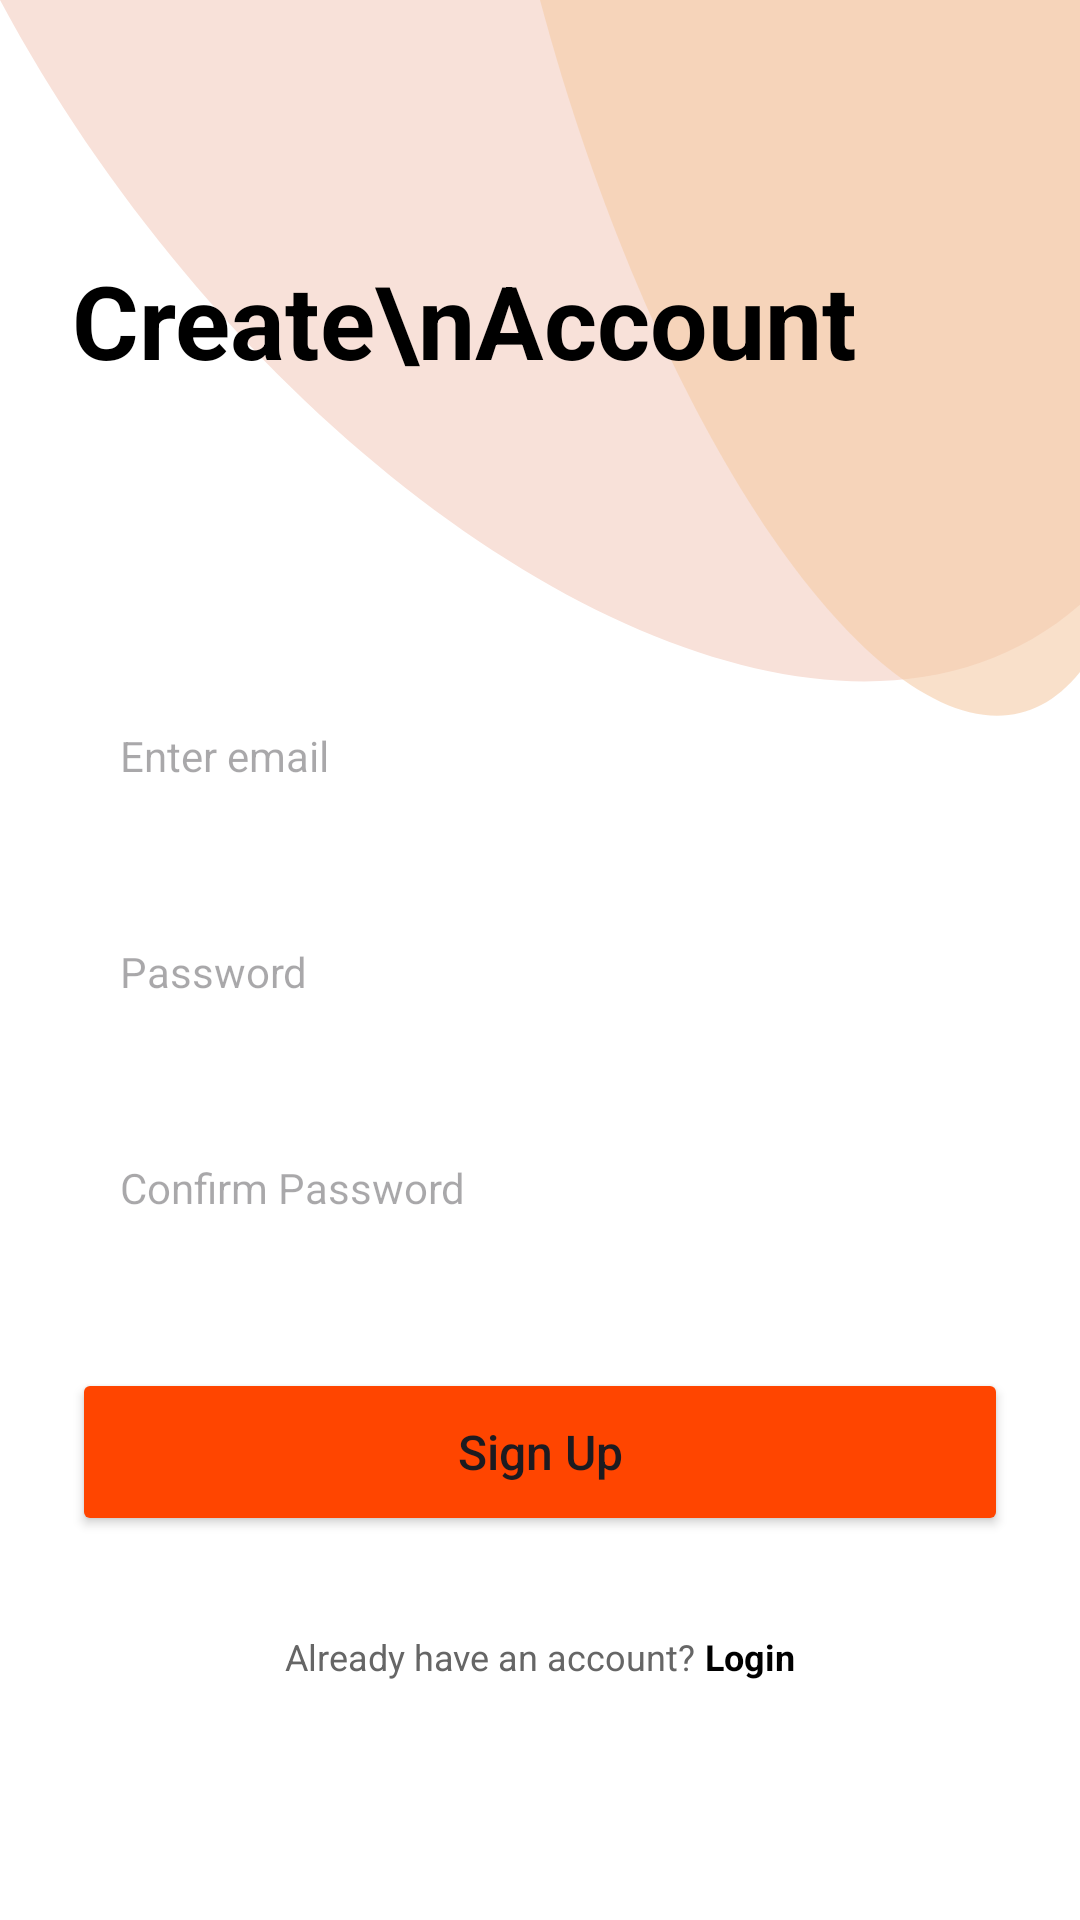

Reconstruct the res/layout file that produces this screen, plus the resources it refers to.
<!-- AndroidManifest.xml: application theme Theme.TaobaoClone -->
<!-- res/layout/activity_register.xml -->
<?xml version="1.0" encoding="utf-8"?>
<RelativeLayout xmlns:android="http://schemas.android.com/apk/res/android"
    xmlns:app="http://schemas.android.com/apk/res-auto"
    xmlns:tools="http://schemas.android.com/tools"
    android:layout_width="match_parent"
    android:layout_height="match_parent"
    android:background="#FFFFFF"
    tools:context=".RegisterActivity">

    <ImageView
        android:layout_width="match_parent"
        android:layout_height="280dp"
        android:scaleType="fitXY"
        android:src="@drawable/bg_login_top"
        android:layout_alignParentTop="true"
        android:layout_alignParentEnd="true"/>

    <LinearLayout
        android:layout_width="match_parent"
        android:layout_height="wrap_content"
        android:orientation="vertical"
        android:padding="24dp"
        android:layout_marginTop="60dp">

        <TextView
            android:layout_width="wrap_content"
            android:layout_height="wrap_content"
            android:text="Create\nAccount"
            android:textSize="34sp"
            android:textStyle="bold"
            android:textColor="#000000"
            android:lineSpacingMultiplier="1.1"/>

    </LinearLayout>

    <ScrollView
        android:layout_width="match_parent"
        android:layout_height="match_parent"
        android:layout_marginTop="200dp"
        android:scrollbars="none">

        <LinearLayout
            android:layout_width="match_parent"
            android:layout_height="wrap_content"
            android:orientation="vertical"
            android:padding="24dp"
            android:gravity="center_horizontal">

            <EditText
                android:id="@+id/emailEditText"
                android:layout_width="match_parent"
                android:layout_height="56dp"
                android:background="@drawable/bg_edit_text"
                android:hint="Enter email"
                android:inputType="textEmailAddress"
                android:paddingHorizontal="16dp"
                android:textSize="14sp"
                android:layout_marginBottom="16dp"/>

            <EditText
                android:id="@+id/passwordEditText"
                android:layout_width="match_parent"
                android:layout_height="56dp"
                android:background="@drawable/bg_edit_text"
                android:hint="Password"
                android:inputType="textPassword"
                android:paddingHorizontal="16dp"
                android:textSize="14sp"
                android:layout_marginBottom="16dp"/>

            <EditText
                android:id="@+id/confirmPasswordEditText"
                android:layout_width="match_parent"
                android:layout_height="56dp"
                android:background="@drawable/bg_edit_text"
                android:hint="Confirm Password"
                android:inputType="textPassword"
                android:paddingHorizontal="16dp"
                android:textSize="14sp"
                android:layout_marginBottom="32dp"/>

            <Button
                android:id="@+id/registerButton"
                android:layout_width="match_parent"
                android:layout_height="56dp"
                android:text="Sign Up"
                android:textAllCaps="false"
                android:textSize="16sp"
                android:backgroundTint="#FF4500"
                app:cornerRadius="12dp"
                android:layout_marginBottom="32dp"/>

            <LinearLayout
                android:layout_width="wrap_content"
                android:layout_height="wrap_content"
                android:orientation="horizontal"
                android:layout_marginBottom="20dp">
                <TextView
                    android:layout_width="wrap_content"
                    android:layout_height="wrap_content"
                    android:text="Already have an account? "
                    android:textColor="#666666"
                    android:textSize="12sp"/>
                <TextView
                    android:id="@+id/loginTextView"
                    android:layout_width="wrap_content"
                    android:layout_height="wrap_content"
                    android:text="Login"
                    android:textColor="#000000"
                    android:textStyle="bold"
                    android:textSize="12sp"/>
            </LinearLayout>

        </LinearLayout>
    </ScrollView>
</RelativeLayout>
<!-- resources referenced by this layout -->
<resources>
  <!-- drawable bg_login_top (drawable) -->
  <vector xmlns:android="http://schemas.android.com/apk/res/android"
      android:width="400dp"
      android:height="250dp"
      android:viewportWidth="400"
      android:viewportHeight="250">
      <path
          android:fillColor="#F8E1D9"
          android:pathData="M0,0 L400,0 L400,180 C300,250 100,150 0,0 Z" />
      <path
          android:fillColor="#F5CBA7"
          android:fillAlpha="0.6"
          android:pathData="M200,0 L400,0 L400,200 C350,250 250,150 200,0 Z" />
  </vector>
  <style name="Theme.TaobaoClone" parent="Base.Theme.TaobaoClone" />
  <style name="Base.Theme.TaobaoClone" parent="Theme.Material3.DayNight.NoActionBar">
      </style>
</resources>
